Run: headless pygame with SDL's dummy video driver; simulated clock (each Clock.tick advances the game by its frame time, no real sleeping); random seed 0; keys injected as events and as key.get_pressed() state; no mouse input.
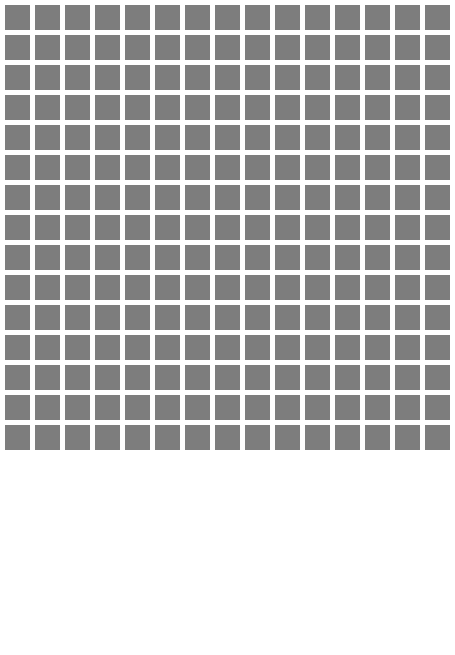
Frame 1 of 4 · flips 1–60 · no input
Frame 2 of 4 · flips 61–180 · tapped SPACE, RETURN · held RIGHT (→), D · screen unchanged from frame 1, image omitted
Frame 3 of 4 · flips 181–300 · held DOWN (↓), S · screen unchanged from frame 2, image omitted
Frame 4 of 4 · flips 301–420 · held LEFT (←), A, UP (↑), W · screen unchanged from frame 3, image omitted

The pygame program that drew these frames:

import random
import pygame

pygame.init()

def ConstructGame() :
	state = []
	for i in range(0,15) :
		state.append([])
		for j in range(0,15) :
				state[i].append(0)

	mines = 30
	# mines represents the number of mines

	Fail = False
	# Fail represents the winning state


	while mines != 0 :
		x = random.randint(0,14)
		y = random.randint(0,14)
		if state[x][y] != -1 :
			state[x][y] = -1
			mines = mines - 1

			if x == 0 and y == 0 :
				for i in range(0,2) :
					for k in range(0,2) :
						if state[i][k] != -1 :
							state[i][k] = state[i][k] + 1

			elif x == 0 and y == 14 :
				for i in range(0,2) :
					for k in range(13,15) :
						if state[i][k] != -1 :
							state[i][k] = state[i][k] + 1
			
			elif x == 14 and y == 0 :
				for i in range(13,15) :
					for k in range(0,2) :
						if state[i][k] != -1 :
							state[i][k] = state[i][k] + 1
			
			elif x == 14 and y == 14 :
				for i in range(13,15) :
					for k in range(13,15) :
						if state[i][k] != -1 :
							state[i][k] = state[i][k] + 1

			elif x == 0 and y != 0 and y != 14 :
				for i in [x,x+1] :
					for k in [y-1,y,y+1] :
						if state[i][k] != -1 :
							state[i][k] = state[i][k] + 1
			elif y == 0 and x != 0  and x != 14 :
				for i in [x-1,x,x+1] :
					for k in [y,y+1] :
						if state[i][k] != -1 :
							state[i][k] = state[i][k] + 1

			elif x == 14 and y != 0 and y != 14 :
				for i in [x-1,x] :
					for k in [y-1,y,y+1] :
						if state[i][k] != -1 :
							state[i][k] = state[i][k] + 1
			

			elif y == 14  and x != 0 and x != 14:
				for i in [x-1,x,x+1] :
					for k in [y-1,y] :
						if state[i][k] != -1 :
							state[i][k] = state[i][k] + 1
			
			else :
				for i in [x-1,x,x+1] :
					for k in [y-1,y,y+1] :
						if state[i][k] != -1 :
							state[i][k] = state[i][k] + 1

	return state


State = ConstructGame()
for i in State : 
	for j in i :
		print(j,"\t",end = "")
	print(" ")

screen = pygame.display.set_mode([455, 655])
screen.fill((255,255,255))
pygame.display.set_caption('Mine Sweeper')
y = 5
for i in range(0, 15):
    x = 5
    for j in range(0, 15):
        pygame.draw.rect(screen, (125, 125, 125),(x, y, 25, 25))
        x = x + 30
    y = y + 30

running = True

while running :
	for event in pygame.event.get() :
		if event.type == pygame.QUIT :
			running = False
			pygame.quit()
			sys.exit()
	pygame.display.update()
